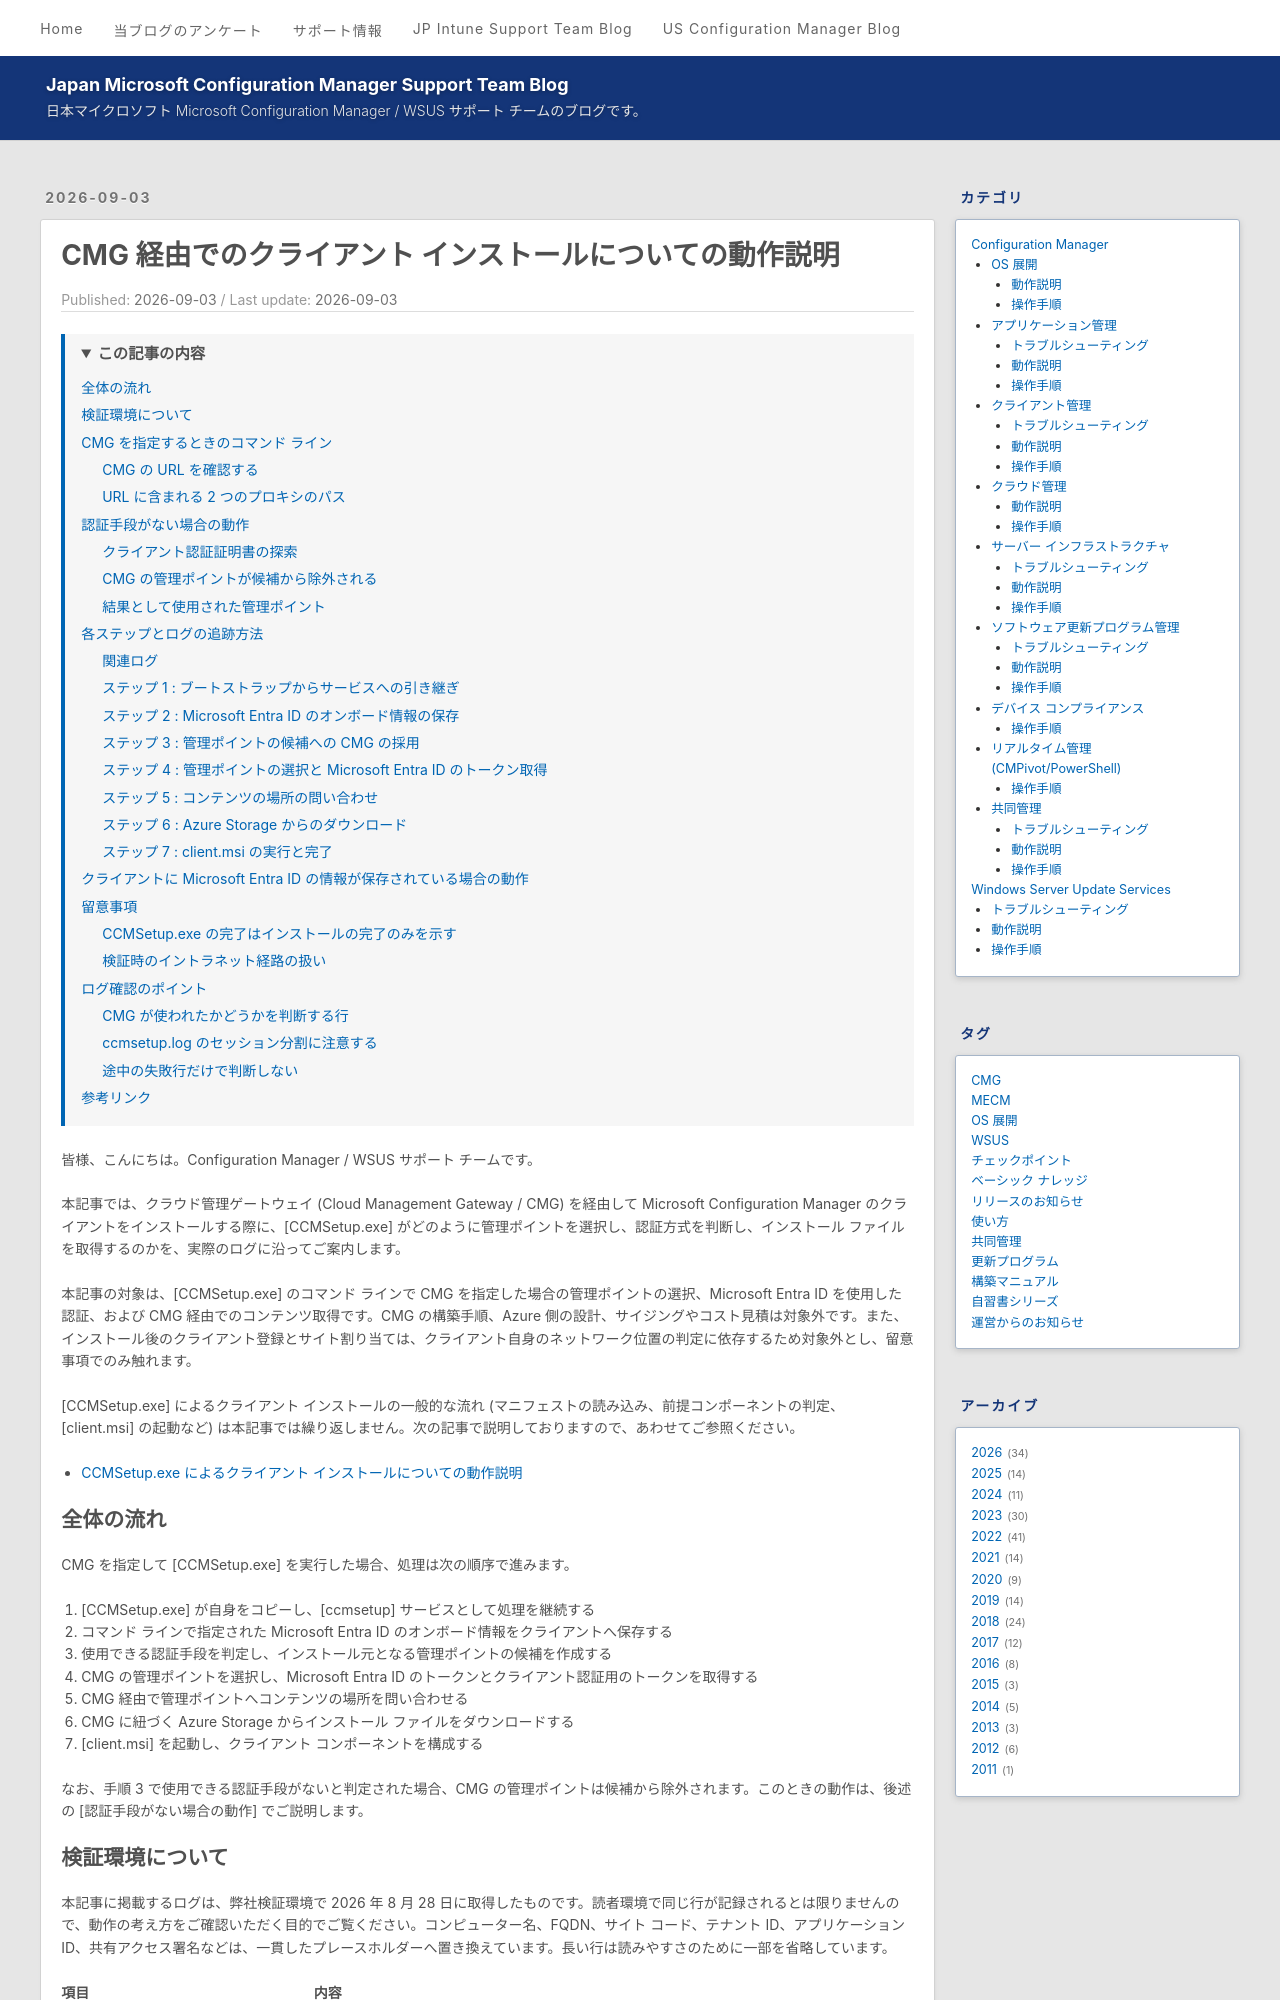

repository: jpmem/blog · page: mecm/20260903_02/index.html · generator: jekyll

---
title: CMG 経由でのクライアント インストールについての動作説明
date: 2026-09-03
categories:
  - [Configuration Manager, クライアント管理, 動作説明]
tags:
  - MECM
toc:
  enabled: true
min_depth: 2
max_depth: 3
list_number: false
---

皆様、こんにちは。Configuration Manager / WSUS サポート チームです。

本記事では、クラウド管理ゲートウェイ (Cloud Management Gateway / CMG) を経由して Microsoft Configuration Manager のクライアントをインストールする際に、[CCMSetup.exe] がどのように管理ポイントを選択し、認証方式を判断し、インストール ファイルを取得するのかを、実際のログに沿ってご案内します。

本記事の対象は、[CCMSetup.exe] のコマンド ラインで CMG を指定した場合の管理ポイントの選択、Microsoft Entra ID を使用した認証、および CMG 経由でのコンテンツ取得です。CMG の構築手順、Azure 側の設計、サイジングやコスト見積は対象外です。また、インストール後のクライアント登録とサイト割り当ては、クライアント自身のネットワーク位置の判定に依存するため対象外とし、留意事項でのみ触れます。

[CCMSetup.exe] によるクライアント インストールの一般的な流れ (マニフェストの読み込み、前提コンポーネントの判定、[client.msi] の起動など) は本記事では繰り返しません。次の記事で説明しておりますので、あわせてご参照ください。

- [CCMSetup.exe によるクライアント インストールについての動作説明](https://jpmem.github.io/blog/mecm/20260903_01/)

## 全体の流れ

CMG を指定して [CCMSetup.exe] を実行した場合、処理は次の順序で進みます。

1. [CCMSetup.exe] が自身をコピーし、[ccmsetup] サービスとして処理を継続する
2. コマンド ラインで指定された Microsoft Entra ID のオンボード情報をクライアントへ保存する
3. 使用できる認証手段を判定し、インストール元となる管理ポイントの候補を作成する
4. CMG の管理ポイントを選択し、Microsoft Entra ID のトークンとクライアント認証用のトークンを取得する
5. CMG 経由で管理ポイントへコンテンツの場所を問い合わせる
6. CMG に紐づく Azure Storage からインストール ファイルをダウンロードする
7. [client.msi] を起動し、クライアント コンポーネントを構成する

なお、手順 3 で使用できる認証手段がないと判定された場合、CMG の管理ポイントは候補から除外されます。このときの動作は、後述の [認証手段がない場合の動作] でご説明します。

## 検証環境について

本記事に掲載するログは、弊社検証環境で 2026 年 8 月 28 日に取得したものです。読者環境で同じ行が記録されるとは限りませんので、動作の考え方をご確認いただく目的でご覧ください。コンピューター名、FQDN、サイト コード、テナント ID、アプリケーション ID、共有アクセス署名などは、一貫したプレースホルダーへ置き換えています。長い行は読みやすさのために一部を省略しています。

| 項目 | 内容 |
|---|---|
| サイト | プライマリ サイト 1 つ。サイト バージョン 5.00.9141.1000 |
| 管理ポイント | サイト システム サーバー 1 台。[CMG トラフィックの許可] と [インターネット向け] を有効 |
| CMG | 仮想マシン スケール セット (VMSS) ベース。Microsoft Entra ID のテナントと関連付け済み |
| クライアント | Windows 11。Microsoft Entra ハイブリッド参加済みで、CMG と同じテナントに参加 |
| クライアント ベースライン バージョン | 5.00.9141.1011 |

インターネット上のクライアントを模擬するため、検証ではクライアントからイントラネットの管理ポイントおよび配布ポイントへ到達できない状態を作ったうえで [CCMSetup.exe] を実行しています。

なお、[CCMALWAYSINF] プロパティは使用していません。これは値を 1 に設定すると、クライアントが常にインターネット ベースでありイントラネットには一切接続しないことを指定するプロパティで、クライアントの接続の種類は [常にインターネット] になります。本記事では [CCMSetup.exe] 自身がどの管理ポイントを選択するかを確認することが目的のため、クライアントの接続の種類は既定のまま、経路の到達可否だけを変えています。

## CMG を指定するときのコマンド ライン

Microsoft Learn では、Microsoft Entra ID を使用して CMG 経由でクライアントをインストールする際のコマンド ラインが、次の形で示されています。

```text
ccmsetup.exe /mp:<インストール元の管理ポイント> CCMHOSTNAME=<インターネット向け管理ポイント> SMSSITECODE=<サイト コード> SMSMP=<初期管理ポイント> AADTENANTID=<テナント ID> AADCLIENTAPPID=<クライアント アプリの ID> AADRESOURCEURI=<サーバー アプリの ID>
```
